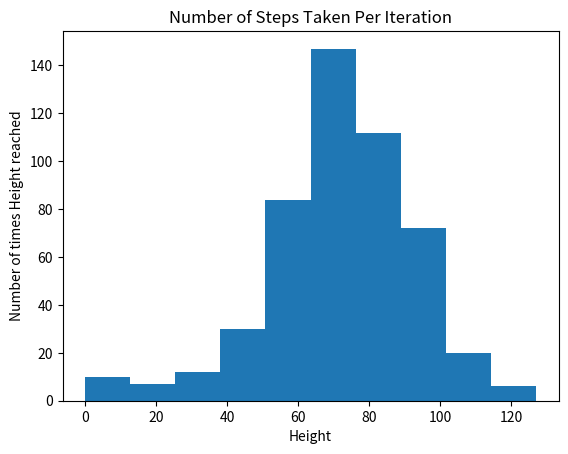

Reproduce this figure in Python.
# -*- coding: utf-8 -*-
"""
game that determines probability that you will reach height of 60 steps given
steps taken by roll of dice and clumsinesss. Start at 0 height and roll dice
100 times, simulate 10000 times. Display results. Calculate probability of
reaching height of 60 steps
"""

import matplotlib.pyplot as plt
import numpy as np
# set seed
np.random.seed(123)
all_walks = []
# number of interations
for i in range(500) :
    random_walk = [0]
    # roll dice range() times per iteration
    for x in range(100) :
        step = random_walk[-1]
        dice = np.random.randint(1, 7)
        if dice <= 2:
            step = max(0, step - 1)
        elif dice <= 5:
            step += 1
        else:
            step = step + np.random.randint(1, 7)
        if np.random.rand() <= 0.001 :
            step = 0
        random_walk.append(step)
    all_walks.append(random_walk)

# Create and plot np_aw_t
np_aw_t = np.transpose(np.array(all_walks))

# Select last row from np_aw_t: ends
ends = np_aw_t[-1]

# Plot histogram of ends, display plot
plt.hist(ends)
plt.title("Number of Steps Taken Per Iteration")
plt.xlabel("Height")
plt.ylabel("Number of times Height reached")
plt.show()
plt.clf()

# winning percentage
wp = (sum(ends >= 60) / len(ends)) * 100
print(wp)
